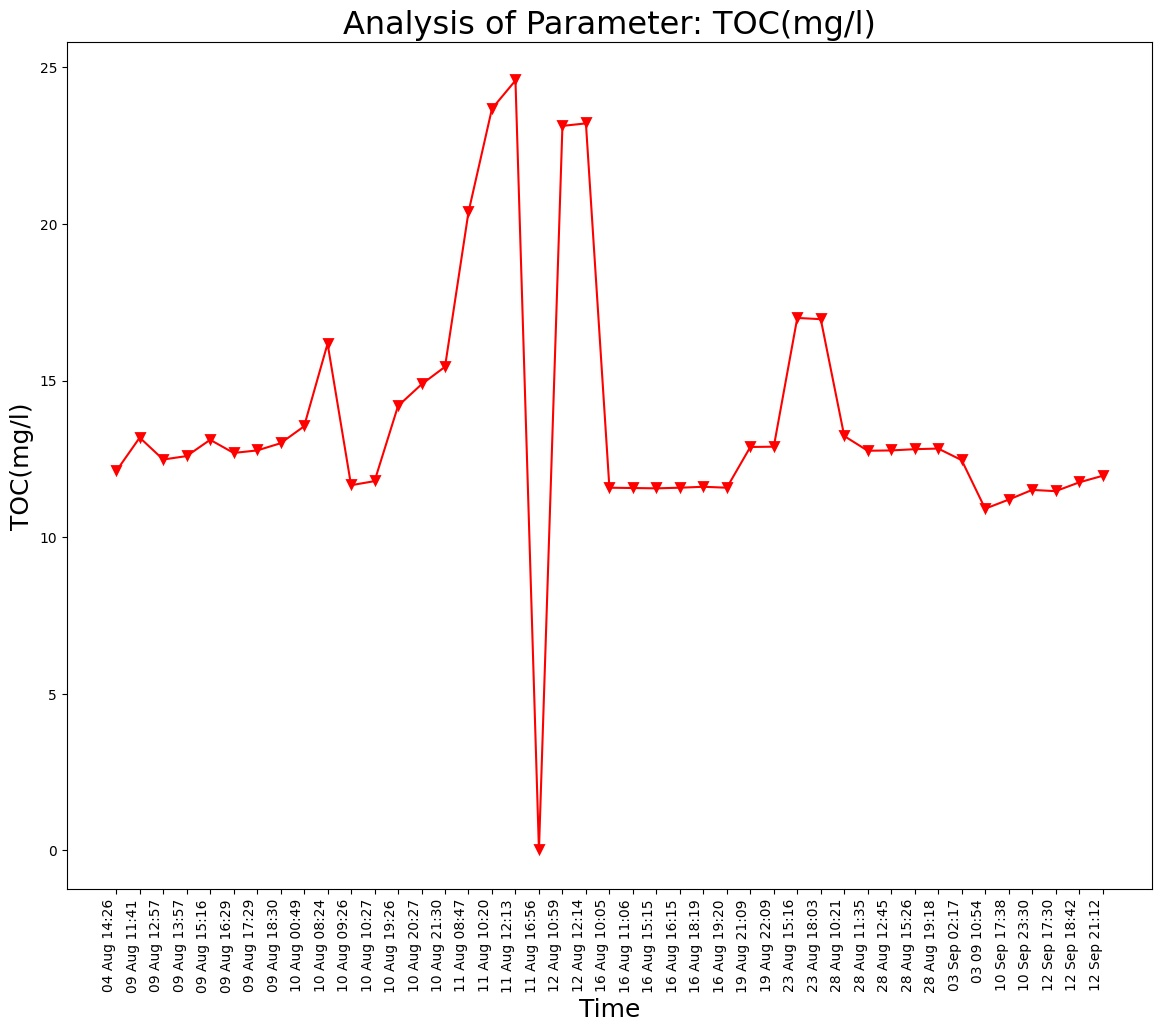

The data file committed next to this chart (first rows):
Unnamed: 0, DateTime, Date, Time, TOC(mg/l)
0.0, 04 Aug 14:26, 04 Aug 2021, 14:26:24, 12.11
1.0, 09 Aug 11:41, 09 Aug 2021, 11:41:48, 13.18
2.0, 09 Aug 12:57, 09 Aug 2021, 12:57:04, 12.48
3.0, 09 Aug 13:57, 09 Aug 2021, 13:57:19, 12.59
4.0, 09 Aug 15:16, 09 Aug 2021, 15:16:19, 13.11
5.0, 09 Aug 16:29, 09 Aug 2021, 16:29:24, 12.69
6.0, 09 Aug 17:29, 09 Aug 2021, 17:29:51, 12.77
7.0, 09 Aug 18:30, 09 Aug 2021, 18:30:16, 13.0
8.0, 10 Aug 00:49, 10 Aug 2021, 00:49:39, 13.54
9.0, 10 Aug 08:24, 10 Aug 2021, 08:24:01, 16.18
10.0, 10 Aug 09:26, 10 Aug 2021, 09:26:56, 11.66
11.0, 10 Aug 10:27, 10 Aug 2021, 10:27:28, 11.79
12.0, 10 Aug 19:26, 10 Aug 2021, 19:26:33, 14.19
13.0, 10 Aug 20:27, 10 Aug 2021, 20:27:03, 14.88
14.0, 10 Aug 21:30, 10 Aug 2021, 21:30:23, 15.44
15.0, 11 Aug 08:47, 11 Aug 2021, 08:47:06, 20.38
16.0, 11 Aug 10:20, 11 Aug 2021, 10:20:04, 23.68
17.0, 11 Aug 12:13, 11 Aug 2021, 12:13:36, 24.58
18.0, 11 Aug 16:56, 11 Aug 2021, 16:56:21, 0.0
19.0, 12 Aug 10:59, 12 Aug 2021, 10:59:37, 23.13
20.0, 12 Aug 12:14, 12 Aug 2021, 12:14:31, 23.21
21.0, 16 Aug 10:05, 16 Aug 2021, 10:05:25, 11.58
22.0, 16 Aug 11:06, 16 Aug 2021, 11:06:03, 11.57
23.0, 16 Aug 15:15, 16 Aug 2021, 15:15:28, 11.56
24.0, 16 Aug 16:15, 16 Aug 2021, 16:15:54, 11.58
25.0, 16 Aug 18:19, 16 Aug 2021, 18:19:53, 11.61
26.0, 16 Aug 19:20, 16 Aug 2021, 19:20:17, 11.58
27.0, 19 Aug 21:09, 19 Aug 2021, 21:09:25, 12.88
28.0, 19 Aug 22:09, 19 Aug 2021, 22:09:52, 12.89
29.0, 23 Aug 15:16, 23 Aug 2021, 15:16:38, 17.0
30.0, 23 Aug 18:03, 23 Aug 2021, 18:03:46, 16.96
31.0, 28 Aug 10:21, 28 Aug 2021, 10:21:18, 13.23
32.0, 28 Aug 11:35, 28 Aug 2021, 11:35:06, 12.76
33.0, 28 Aug 12:45, 28 Aug 2021, 12:45:39, 12.77
34.0, 28 Aug 15:26, 28 Aug 2021, 15:26:51, 12.81
35.0, 28 Aug 19:18, 28 Aug 2021, 19:18:38, 12.83
, 03 Sep 02:17, 03 Sep 2021, 02:17:33, 12.46
, 03 09 10:54, 03 Sep 2021, 10:54:46, 10.91
, 10 Sep 17:38, 10 Sep 2021, 17:38:26, 11.2
, 10 Sep 23:30, 10 Sep 2021, 23:30:16, 11.51
, 12 Sep 17:30, 12 Sep 2021, 17:30:03, 11.47
, 12 Sep 18:42, 12 Sep 2021, 18:42:45, 11.75
, 12 Sep 21:12, 12 Sep 2021, 21:12:54, 11.96
